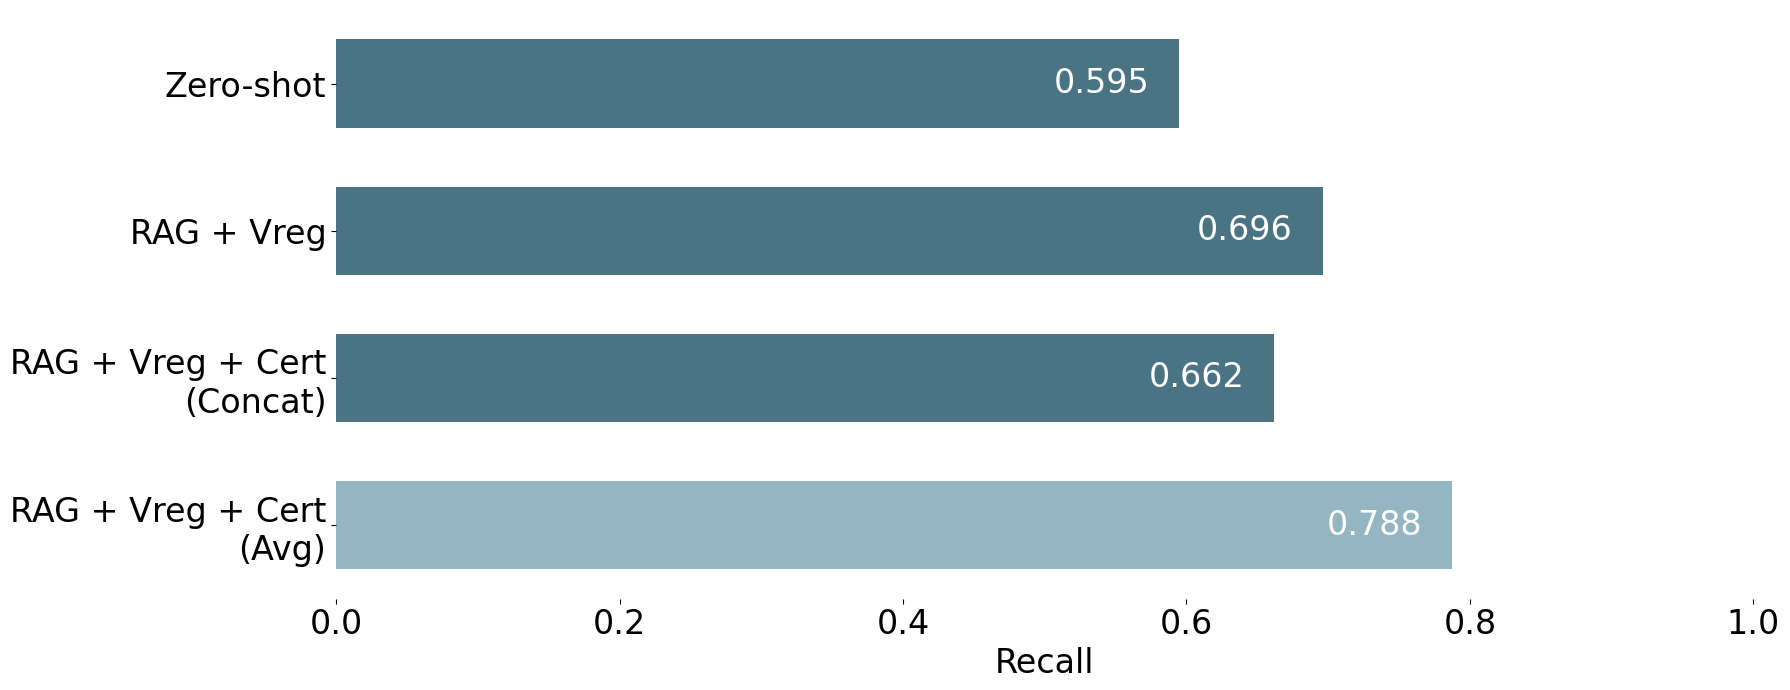

The matplotlib source for this figure:
import matplotlib.pyplot as plt
import seaborn as sns
import pandas as pd

# 1. Data Setup
models = [
    "Zero-shot",
    "RAG + Vreg",
    "RAG + Vreg + Cert\n(Concat)",
    "RAG + Vreg + Cert\n(Avg)"
]
recall_conspiracy = [0.5948, 0.6961, 0.6618, 0.7876]
data = pd.DataFrame({"Model": models, "Recall": recall_conspiracy})

# 2. Define Colors
# First three are '#a170a9', the last one is '#70A9A1'
custom_palette = ['#40798C', '#40798C', '#40798C', '#8bbaca']

# 3. Font Setup
# Specify the exact font variant name
plt.rcParams['font.family'] = 'DM Sans Light'

# 4. Plot
plt.figure(figsize=(18, 7))
ax = sns.barplot(
    data=data,
    y="Model",
    x="Recall",
    palette=custom_palette, # Apply the colors here
    width=0.6
)

# remove spines
sns.despine(ax=ax, left=True, bottom=True)

# axis formatting
ax.set_xlim(0, 1.0)
ax.set_xlabel("Recall", fontsize=24)
ax.set_ylabel("")
ax.tick_params(axis='both', labelsize=24)

# Add value labels (keeping these bold as in your original)
for container in ax.containers:
    ax.bar_label(
        container,
        fmt="%.3f",
        label_type="edge",
        padding=-90.5,
        color="white",
        fontsize=24
    )

plt.tight_layout()
plt.show()